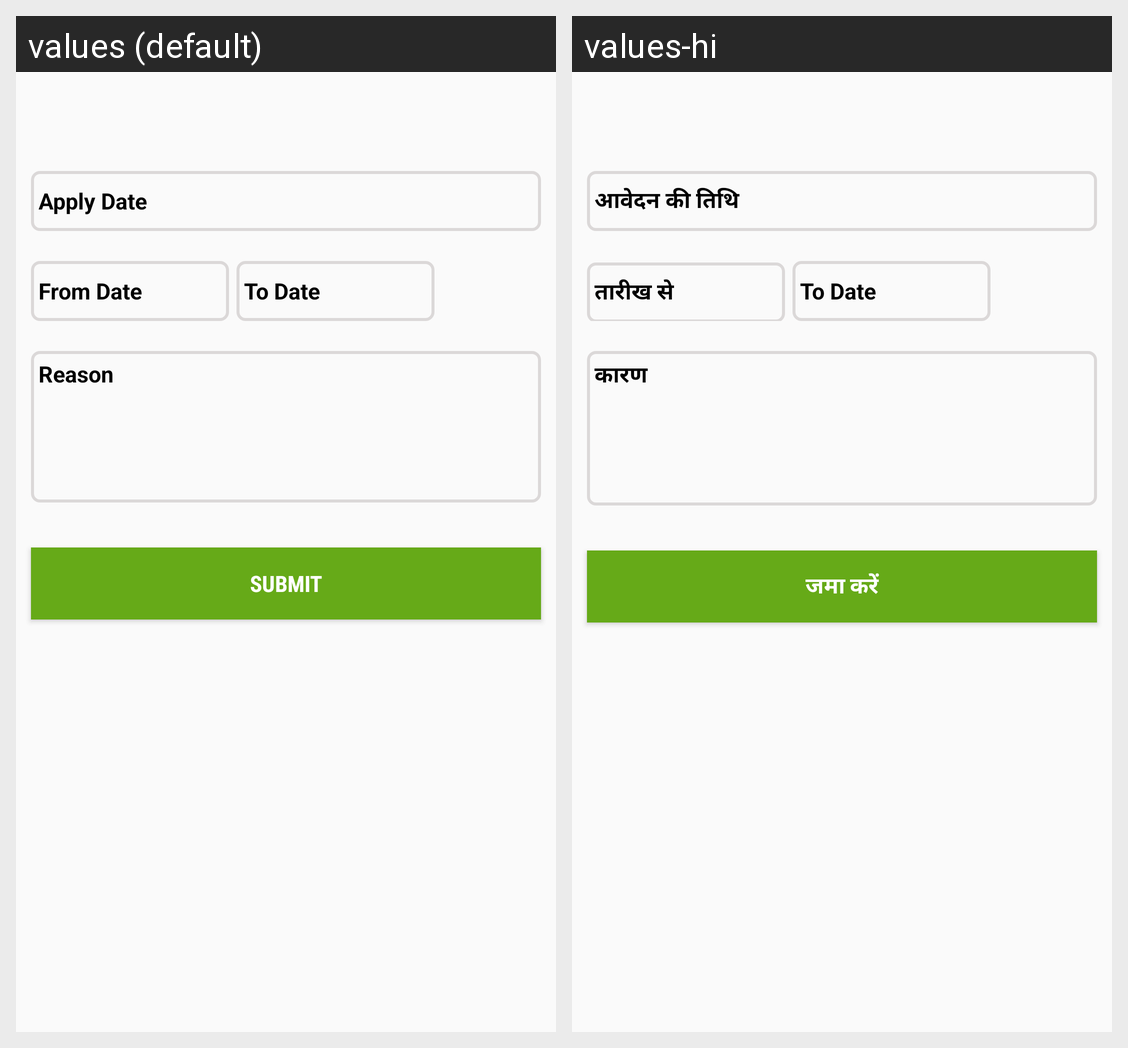

The same Android screen rendered under two of its app's locales, left to right. List the strings drawn on it with the default value and each locale's translation.
Android screen res/layout/uploadfile.xml rendered under 2 locales, left to right: values (default), values-hi. Device: Nexus 5 (rendered at 1080×1920; each locale shown at half size, 540×960, under a caption strip naming it); theme AppTheme.
Strings drawn on this screen, with the default value and each locale's value (text and hints the layout hard-codes, and strings that could not be matched under every locale, appear in the picture but are not listed):

AppliedDate
  values: Apply Date
  values-hi: आवेदन की तिथि

fromDate
  values: From Date
  values-hi: तारीख से

toDate
  values: To Date
  values-hi: To Date

Reason
  values: Reason
  values-hi: कारण

submit
  values: SUBMIT
  values-hi: जमा करें
